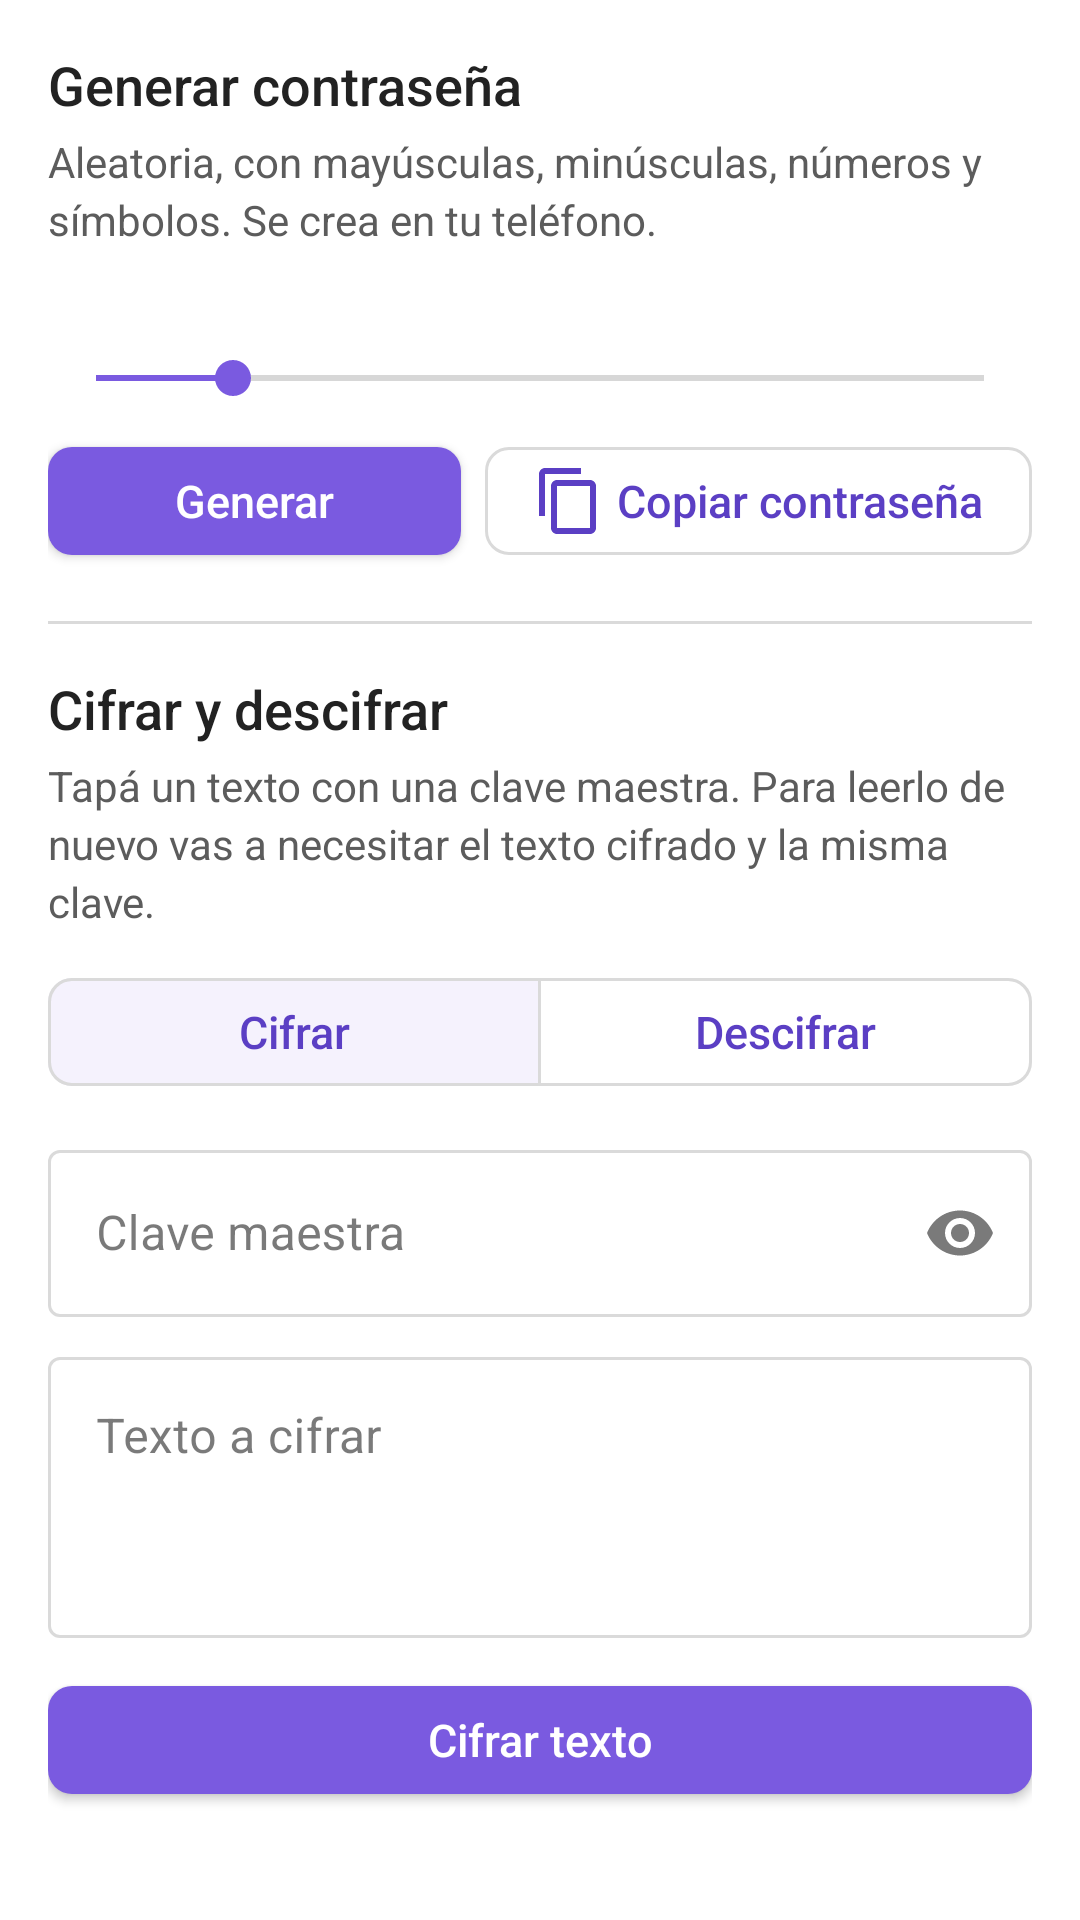

Produce the Android XML layout that renders to this screen, including the resource entries it uses.
<!-- AndroidManifest.xml: application theme Theme.Vigilix -->
<!-- res/layout/dialog_tools.xml -->
<?xml version="1.0" encoding="utf-8"?>
<ScrollView xmlns:android="http://schemas.android.com/apk/res/android"
    xmlns:app="http://schemas.android.com/apk/res-auto"
    android:layout_width="match_parent"
    android:layout_height="wrap_content"
    android:padding="16dp">

    <LinearLayout
        android:layout_width="match_parent"
        android:layout_height="wrap_content"
        android:orientation="vertical">

        
        <TextView
            style="@style/VxHeading"
            android:layout_width="match_parent"
            android:layout_height="wrap_content"
            android:text="@string/gen_heading" />

        <TextView
            style="@style/VxMuted"
            android:layout_width="match_parent"
            android:layout_height="wrap_content"
            android:layout_marginTop="4dp"
            android:text="@string/gen_explain" />

        <TextView
            android:id="@+id/tvToolPassword"
            style="@style/VxMono"
            android:layout_width="match_parent"
            android:layout_height="wrap_content"
            android:layout_marginTop="10dp"
            android:background="@drawable/bg_code"
            android:minHeight="48dp"
            android:padding="10dp"
            android:visibility="gone" />

        <TextView
            android:id="@+id/tvToolPasswordMeta"
            style="@style/VxMuted"
            android:layout_width="match_parent"
            android:layout_height="wrap_content"
            android:layout_marginTop="4dp"
            android:visibility="gone" />

        <TextView
            android:id="@+id/tvToolLengthLabel"
            style="@style/VxRowTitle"
            android:layout_width="match_parent"
            android:layout_height="wrap_content"
            android:layout_marginTop="10dp" />

        <SeekBar
            android:id="@+id/sbToolLength"
            android:layout_width="match_parent"
            android:layout_height="wrap_content"
            android:layout_marginTop="4dp"
            android:max="13"
            android:progress="2" />

        <LinearLayout
            android:layout_width="match_parent"
            android:layout_height="wrap_content"
            android:layout_marginTop="8dp"
            android:orientation="horizontal">

            <com.google.android.material.button.MaterialButton
                android:id="@+id/btnToolGenerate"
                style="@style/VxButton"
                android:layout_width="0dp"
                android:layout_height="wrap_content"
                android:layout_weight="1"
                android:text="@string/gen_button" />

            <com.google.android.material.button.MaterialButton
                android:id="@+id/btnToolCopyPassword"
                style="@style/VxButtonSecondary"
                android:layout_width="wrap_content"
                android:layout_height="wrap_content"
                android:layout_marginStart="8dp"
                android:text="@string/gen_copy"
                app:icon="@drawable/ic_copy" />
        </LinearLayout>

        <View
            android:layout_width="match_parent"
            android:layout_height="1dp"
            android:layout_marginVertical="16dp"
            android:background="@color/vx_border" />

        
        <TextView
            style="@style/VxHeading"
            android:layout_width="match_parent"
            android:layout_height="wrap_content"
            android:text="@string/crypt_heading" />

        <TextView
            style="@style/VxMuted"
            android:layout_width="match_parent"
            android:layout_height="wrap_content"
            android:layout_marginTop="4dp"
            android:text="@string/crypt_explain" />

        <com.google.android.material.button.MaterialButtonToggleGroup
            android:id="@+id/toggleToolCryptMode"
            android:layout_width="match_parent"
            android:layout_height="wrap_content"
            android:layout_marginTop="10dp"
            app:checkedButton="@+id/btnToolModeEncrypt"
            app:selectionRequired="true"
            app:singleSelection="true">

            <com.google.android.material.button.MaterialButton
                android:id="@+id/btnToolModeEncrypt"
                style="@style/VxButtonSecondary"
                android:layout_width="0dp"
                android:layout_height="wrap_content"
                android:layout_weight="1"
                android:text="@string/mode_encrypt" />

            <com.google.android.material.button.MaterialButton
                android:id="@+id/btnToolModeDecrypt"
                style="@style/VxButtonSecondary"
                android:layout_width="0dp"
                android:layout_height="wrap_content"
                android:layout_weight="1"
                android:text="@string/mode_decrypt" />
        </com.google.android.material.button.MaterialButtonToggleGroup>

        <com.google.android.material.textfield.TextInputLayout
            android:id="@+id/tilToolKey"
            style="@style/VxInputLayout"
            android:layout_width="match_parent"
            android:layout_height="wrap_content"
            android:layout_marginTop="10dp"
            android:hint="@string/key_hint"
            app:endIconMode="password_toggle">

            <com.google.android.material.textfield.TextInputEditText
                android:id="@+id/etToolKey"
                android:layout_width="match_parent"
                android:layout_height="wrap_content"
                android:importantForAutofill="no"
                android:inputType="textPassword|textNoSuggestions" />
        </com.google.android.material.textfield.TextInputLayout>

        <com.google.android.material.textfield.TextInputLayout
            android:id="@+id/tilToolData"
            style="@style/VxInputLayout"
            android:layout_width="match_parent"
            android:layout_height="wrap_content"
            android:layout_marginTop="8dp"
            android:hint="@string/data_hint_encrypt">

            <com.google.android.material.textfield.TextInputEditText
                android:id="@+id/etToolData"
                android:layout_width="match_parent"
                android:layout_height="wrap_content"
                android:gravity="top|start"
                android:importantForAutofill="no"
                android:inputType="textMultiLine|textNoSuggestions"
                android:minLines="3" />
        </com.google.android.material.textfield.TextInputLayout>

        <com.google.android.material.button.MaterialButton
            android:id="@+id/btnToolRunCrypt"
            style="@style/VxButton"
            android:layout_width="match_parent"
            android:layout_height="wrap_content"
            android:layout_marginTop="10dp"
            android:text="@string/run_encrypt" />

        <TextView
            android:id="@+id/tvToolCryptResult"
            style="@style/VxMono"
            android:layout_width="match_parent"
            android:layout_height="wrap_content"
            android:layout_marginTop="8dp"
            android:background="@drawable/bg_code"
            android:padding="10dp"
            android:visibility="gone" />

        <com.google.android.material.button.MaterialButton
            android:id="@+id/btnToolCopyResult"
            style="@style/VxButtonSecondary"
            android:layout_width="match_parent"
            android:layout_height="wrap_content"
            android:layout_marginTop="6dp"
            android:text="@string/copy_result"
            android:visibility="gone"
            app:icon="@drawable/ic_copy" />

    </LinearLayout>
</ScrollView>
<!-- resources referenced by this layout -->
<resources>
  <color name="vx_border">@color/vx_color_border_light</color>
  <!-- drawable bg_code (drawable) -->
  <?xml version="1.0" encoding="utf-8"?>
  <shape xmlns:android="http://schemas.android.com/apk/res/android" android:shape="rectangle">
      <solid android:color="@color/vx_bg" />
      <stroke android:width="1dp" android:color="@color/vx_border" />
      <corners android:radius="8dp" />
  </shape>
  <string name="copy_result">Copiar resultado</string>
  <string name="crypt_explain">Tapá un texto con una clave maestra. Para leerlo de nuevo vas a necesitar el texto cifrado y la misma clave.</string>
  <string name="crypt_heading">Cifrar y descifrar</string>
  <string name="data_hint_encrypt">Texto a cifrar</string>
  <string name="gen_button">Generar</string>
  <string name="gen_copy">Copiar contraseña</string>
  <string name="gen_explain">Aleatoria, con mayúsculas, minúsculas, números y símbolos. Se crea en tu teléfono.</string>
  <string name="gen_heading">Generar contraseña</string>
  <string name="key_hint">Clave maestra</string>
  <string name="mode_decrypt">Descifrar</string>
  <string name="mode_encrypt">Cifrar</string>
  <string name="run_encrypt">Cifrar texto</string>
  <style name="VxButton" parent="Widget.MaterialComponents.Button">
          <item name="android:textColor">@color/vx_btn_text</item>
          <item name="android:backgroundTint">@color/vx_btn_bg</item>
          <item name="android:padding">12dp</item>
      </style>
  <style name="VxButtonSecondary" parent="Widget.MaterialComponents.Button">
          <item name="android:textColor">@color/vx_btn_text</item>
          <item name="android:backgroundTint">@color/vx_btn_bg_secondary</item>
          <item name="android:padding">12dp</item>
      </style>
  <style name="VxHeading" parent="TextAppearance.MaterialComponents.Headline6">
          <item name="android:textColor">@color/vx_text_primary</item>
          <item name="android:textSize">18sp</item>
          <item name="android:fontFamily">sans-serif-medium</item>
      </style>
  <style name="VxInputLayout" parent="Widget.MaterialComponents.TextInputLayout.OutlinedBox">
          <item name="boxStrokeColor">@color/vx_box_stroke</item>
          <item name="hintTextColor">@color/vx_accent_text</item>
      </style>
  <style name="VxMono">
          <item name="android:textColor">@color/vx_text</item>
          <item name="android:textSize">14sp</item>
          <item name="android:fontFamily">monospace</item>
          <item name="android:lineSpacingExtra">2dp</item>
      </style>
  <style name="VxMuted">
          <item name="android:textColor">@color/vx_text_muted</item>
          <item name="android:textSize">14sp</item>
          <item name="android:lineSpacingExtra">3dp</item>
      </style>
  <style name="VxRowTitle">
          <item name="android:textColor">@color/vx_text</item>
          <item name="android:textSize">15sp</item>
          <item name="android:fontFamily">sans-serif-medium</item>
      </style>
  <color name="vx_color_border_light">#DADADA</color>
  <color name="vx_bg">@color/vx_color_bg_primary</color>
  <color name="vx_accent_text">@color/vx_color_accent_secondary</color>
  <color name="vx_text">@color/vx_color_text_primary</color>
  <color name="vx_text_muted">@color/vx_color_text_secondary</color>
  <color name="vx_accent">@color/vx_color_accent_primary</color>
  <color name="vx_on_accent">@color/vx_color_text_on_accent</color>
  <color name="vx_bg_alt">@color/vx_color_bg_secondary</color>
  <color name="vx_red">@color/vx_color_error</color>
  <color name="vx_color_bg_primary">#FFFFFF</color>
  <color name="vx_color_accent_secondary">#5B3FC4</color>
  <color name="vx_color_text_primary">#222222</color>
  <color name="vx_color_text_secondary">#5C5C5C</color>
  <color name="vx_color_accent_primary">#7A5AE0</color>
  <color name="vx_color_text_on_accent">#FFFFFF</color>
  <color name="vx_color_bg_secondary">#F6F6F6</color>
  <color name="vx_color_error">#C6282B</color>
</resources>
